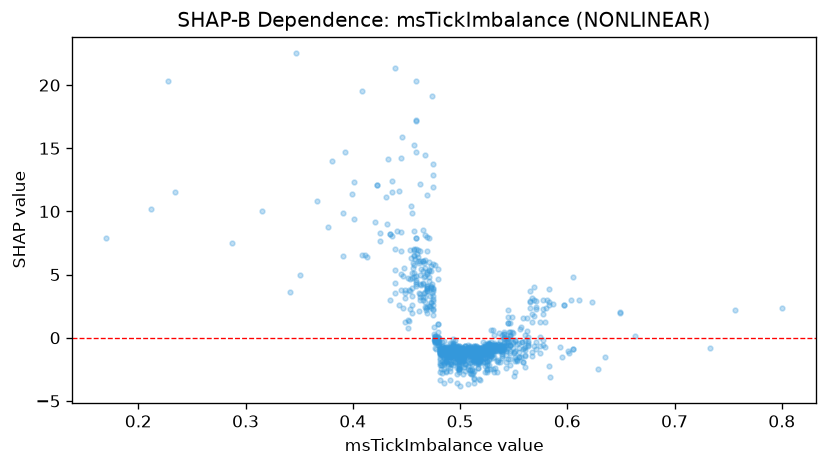

Data behind this chart, as committed beside it:
feature_value, shap_value
0.497, -3.616
0.507, -3.685
0.485, -3.614
0.474, 19.13
0.494, -1.594
0.459, 20.29
0.5, -3.846
0.446, 15.91
0.534, -2.709
0.439, 21.37
0.509, -2.55
0.479, 1.051
0.481, -1.958
0.467, 8.129
0.469, 11.3
0.487, -1.531
0.517, -1.937
0.495, -1.208
0.465, 5.274
0.501, -1.174
0.484, -1.118
0.484, -1.461
0.551, -1.487
0.527, -1.027
0.499, -2.494
0.481, -2.711
0.493, -1.482
0.537, -1.062
0.513, -3.602
0.602, -1.226
0.529, -1.004
0.533, -0.8336
0.498, -1.123
0.533, -0.6081
0.487, -0.9771
0.513, -1.284
0.457, 4.782
0.492, -0.517
0.502, -1.381
0.527, -0.4477
0.489, -1.14
0.55, -1.22
0.505, -2.098
0.488, -1.452
0.504, -1.339
0.487, -1.471
0.501, -1.884
0.488, -1.263
0.516, -1.19
0.511, -2.454
0.482, -2.19
0.515, -1.75
0.511, -1.238
0.493, -1.152
0.489, -1.157
0.531, -1.045
0.482, -1.241
0.475, 3.724
0.477, -0.1479
0.503, -1.368
... 1,092 more rows
